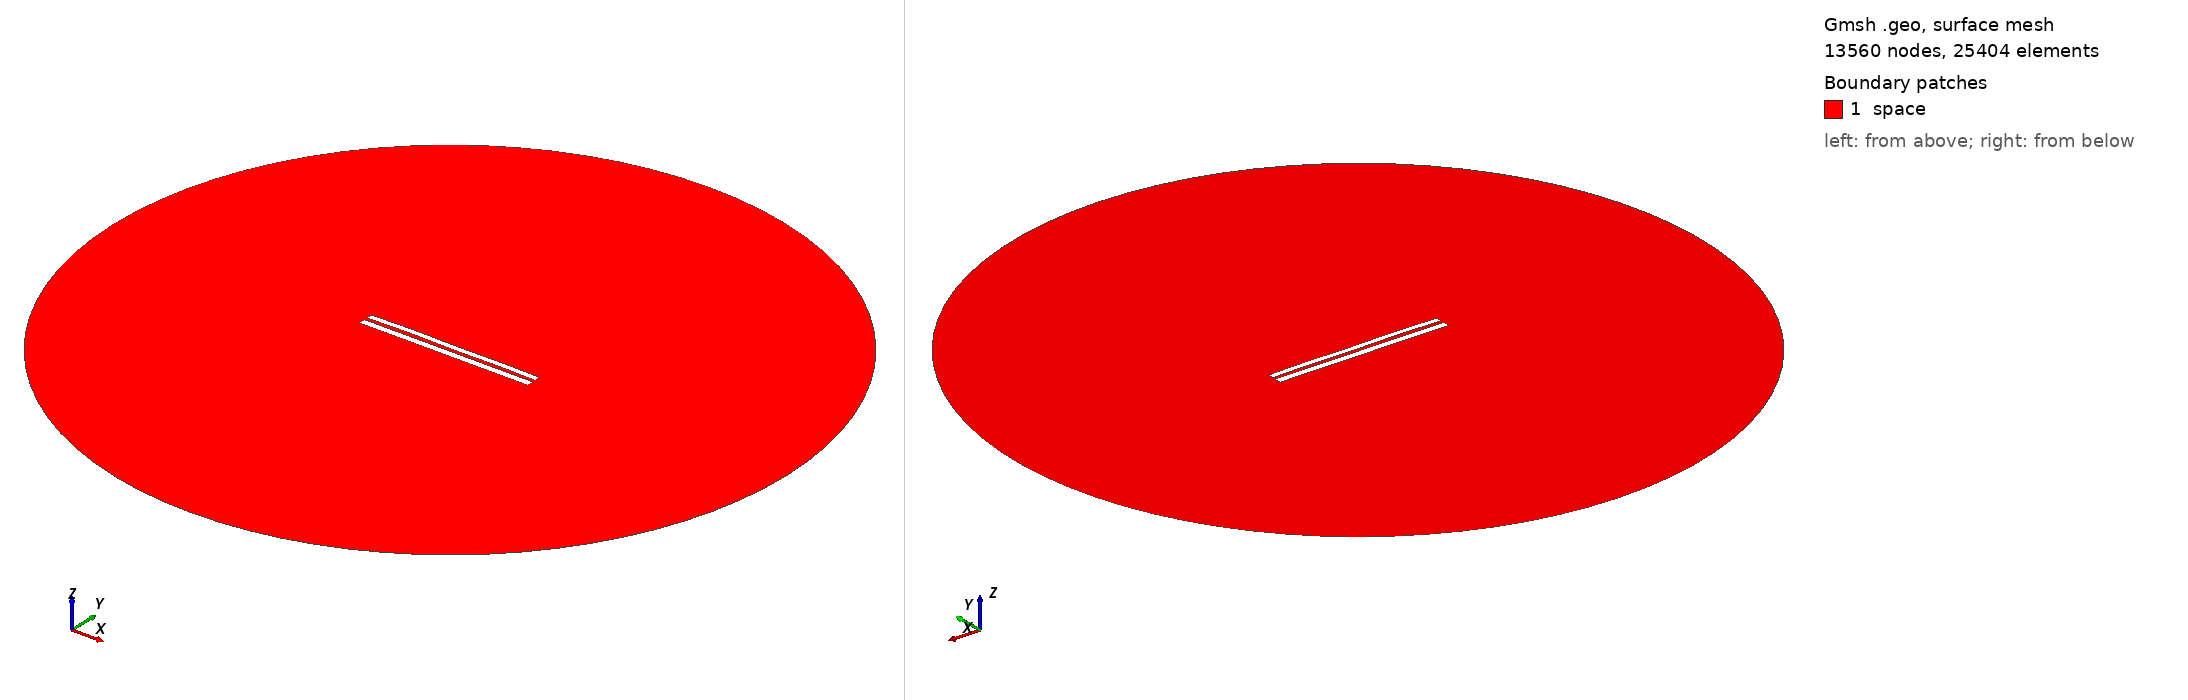

Gmsh geometry script, surface-meshed: 13560 nodes, 25404 surface elements. Boundary patches (legend numbers): 1 space. Left view from above one corner, right view from below the opposite corner. Legend entries are the model's physical surfaces. The drawing asked Gmsh for element sizes between 1% and 20% of the model's largest extent; the script's own settings can give other sizes.

=== 7370.geo (drawn) ===
//---------------------------------------
// Geometry kernel
//---------------------------------------

SetFactory("OpenCASCADE");



//---------------------------------------
// Parameters of the geometry
//---------------------------------------

// Overetch of the upper plate
overetch = 0.25;

// Distance between the plates
distance = 1.75;

// Discretization over the x axis (for the deformation)
nx = 50; 

// Length of the plate
L = 100 - overetch; 

// Number of modes
n = 4; 

// 1st mode coefficient
coeff(1) = 0.07499999999999998;
beta(1) = 0.596864 * 3.1415926535 / L;

// 2nd mode coefficient
coeff(2) = 0.15;
beta(2) = 1.49418 * 3.1415926535 / L;

// 3rd mode coefficient
coeff(3) = 0.07499999999999998;
beta(3) = 2.50025 * 3.1415926535 / L;

// 4th mode coefficient
coeff(4) = 0.15;
beta(4) = 3.49999 * 3.1415926535 / L;



//---------------------------------------
// Upper plate (deformed rectangle)
//---------------------------------------

// Coordiantes of the upper plate
xmin = -50;
xmax = 50 - overetch;

// Height of the upper plate
yheight = 4 - 2 * overetch;

// Indexes of the points
UpperID[] = {};
LowerID[] = {};
LeftID[] = {};
RightID[] = {};

// Point index
p = 1;

// Horizontal edges
For i In {1:nx}
    x = xmin + (i-1)*(xmax - xmin)/(nx-1);

    y_bottom = distance / 2 + overetch;
    For j In {1:n}
        C = (Cosh(beta(j)*L) + Cos(beta(j)*L)) / (Sinh(beta(j)*L) + Sin(beta(j)*L));
        y_bottom  = y_bottom + coeff(j) * (Cosh(beta(j)*(x+50)) - Cos(beta(j)*(x+50)) - C * (Sinh(beta(j)*(x+50)) - Sin(beta(j)*(x+50))));
    EndFor

    y_top = y_bottom + yheight;

    Point(p) = {x, y_top, 0, 1.0};
    UpperID[i] = p;
    p = p + 1;

    Point(p) = {x, y_bottom, 0, 1.0};
    LowerID[i] = p;
    p = p + 1;
EndFor

// Create point lists
UpperPts[] = {}; LowerPts[] = {};
For i In {1:nx}
  UpperPts[] += {UpperID[i]};
  LowerPts[] += {LowerID[i]};
EndFor

// Build splines
Spline(1) = {UpperPts[]};
Spline(2) = {LowerPts[]};
Line(3) = {LowerPts[nx-1], UpperPts[nx-1]};
Line(4) = {LowerPts[0], UpperPts[0]};

// Build the plane surface
Curve Loop(1) = {2, 3, -1, -4};
Plane Surface(1) = {1};



//---------------------------------------
// Lower plate (rectangle)
//---------------------------------------

// Vertices
Point(1001) = {-50, -1, 0, 1.0};
Point(1002) = { 50, -1, 0, 1.0};
Point(1003) = { 50,  -5, 0, 1.0};
Point(1004) = {-50,  -5, 0, 1.0};

// Edges
Line(5) = {1001, 1002};
Line(6) = {1002, 1003};
Line(7) = {1003, 1004};
Line(8) = {1004, 1001};

// Plane surface
Line Loop(2) = {5, 6, 7, 8};
Plane Surface(2) = {2}; 



//---------------------------------------
// Outer (fictious) boundary
//---------------------------------------

// Points
Point(1005) = {0, 0, 0};       // Center
Point(1006) = {200, 0, 0};     // Start point
Point(1007) = {0, 200, 0};     // 90 degrees
Point(1008) = {-200, 0, 0};    // 180 degrees
Point(1009) = {0, -200, 0};    // 270 degrees

// Circle arcs (each needs start, center, end)
Circle(9) = {1006, 1005, 1007};
Circle(10) = {1007, 1005, 1008};
Circle(11) = {1008, 1005, 1009};
Circle(12) = {1009, 1005, 1006};

// Plane surface for the entire domain
Curve Loop(3) = {9, 10, 11, 12};
Surface(3) = {3};

// Subtract the plates from the whole domain to obtain the actual domain where we want to solve the equations
BooleanDifference{ Surface{3}; Delete; }{ Surface{1}; Surface{2}; Delete; }




//---------------------------------------
// Transfinite Lines/Curves
//---------------------------------------

// Set the number of points on the boundaries
r = 7;

// Plates
Transfinite Curve {1, 2} = 50*r Using Progression 1;
Transfinite Curve {3, 4} = 2*r Using Progression 1;
Transfinite Line {5, 7} = 50*r Using Progression 1;
Transfinite Line {6, 8} = 2*r Using Progression 1;

// Outer boundary
Transfinite Line {9, 10, 11, 12} = 20 Using Progression 1;



//---------------------------------------
// Physical groups
//---------------------------------------                

// Physical curves (boundaries)
Physical Line("force_segment", 10) = {2};
Physical Line("upper_plate", 11) = {1, 3, 4};
Physical Line("lower_plate", 12) = {5, 6, 7, 8};
Physical Line("boundary", 20) = {9, 10, 11, 12};

// Physical Surfaces
Physical Surface("space", 30) = {3};



//---------------------------------------
// 6. Generate the Mesh
//---------------------------------------

// 2D mesh generation
Mesh 2;
